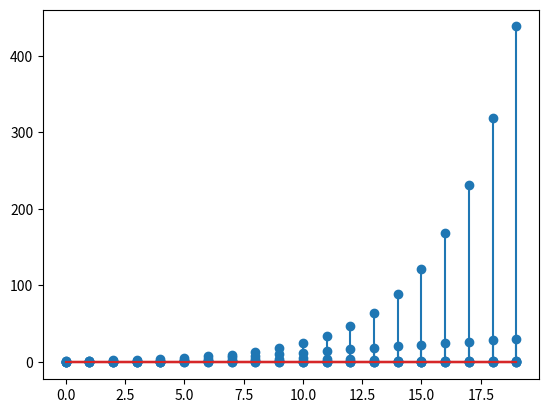

Here is the Python script that generated this plot:
#%%
#A exécuter avant
import numpy as np
import matplotlib.pyplot as plt
import cmath
#%%
#Question 1
def genSig1(N,k) : 
    r = np.zeros(N)
    r[k] = 1
    return r

R = genSig1(20,5)
plt.figure(1)
plt.stem(R)

#%%
#Question 2
def genSig2(N,k) : 
    r = np.zeros(N)
    for i in range(k,N):
        r[i] = 1
    return r

R = genSig2(20,5)
plt.figure(1)
plt.stem(R)

#%%
#Question 3
def genSig3(N,k,R) : 
    r = np.zeros(N)
    tmp = 0
    for i in range(k,N):
        tmp += R
        r[i] = tmp
    return r

R = genSig3(20,5,2)
plt.figure(1)
plt.stem(R)

#%%
#Question 4
def genSig4(N,k,R) : 
    r = np.zeros(N)
    tmp = 0
    for i in range(k,k+k+1):
        r[i] = tmp
        tmp += R
    for i in range(k+k,N-k):
        tmp -= R
        r[i] = tmp
    return r

R = genSig4(20,5,1)
plt.figure(1)
plt.stem(R)

#%%
#Question 5
def genSig5Sin(N,f,fs) : 
    r = np.zeros(N)
    for i in range(N):
        r[i] = np.sin(2*np.pi*f*(float)(i/fs))
    return r

def genSig5Cos(N,f,fs) : 
    r = np.zeros(N)
    t = np.linspace(0,(N-1)/float(fs), N)
    r = np.cos(2*np.pi*f*t) 
    return r

R = genSig5Sin(20,1,20)
plt.figure(1)
plt.stem(R)
R = genSig5Cos(20,1,20)
plt.figure(1)
plt.stem(R)

#%%
#Question 6
def expsig(N,a) : 
    ret = np.zeros(N)
    (r,phi) = cmath.polar(a)
    for i in range(N):
        ret[i] = (np.power(r,i)*np.exp(phi*r*i))
    return ret

R = expsig(20,0.95+(np.pi/10)*1j)
plt.figure(1)
plt.stem(R)













